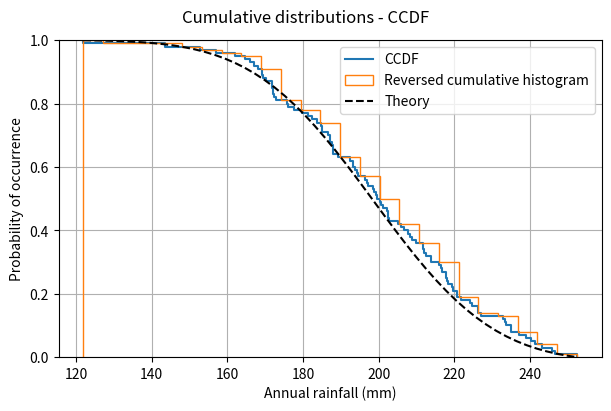

Source code (Python):
import matplotlib.pyplot as plt
import numpy as np

np.random.seed(19680801)

mu = 200
sigma = 25
n_bins = 25
data = np.random.normal(mu, sigma, size=100)

fig, ax = plt.subplots(figsize=(6, 4), layout="constrained")

ax.ecdf(data, complementary=True, label="CCDF")
n, bins, patches = ax.hist(data, bins=25, density=True, histtype="step", cumulative=-1,
                          label="Reversed cumulative histogram")
x = np.linspace(data.min(), data.max())
y = ((1 / (np.sqrt(2 * np.pi) * sigma)) *
     np.exp(-0.5 * (1 / sigma * (x - mu))**2))
y = y.cumsum()
y /= y[-1]
ax.plot(x, 1 - y, "k--", linewidth=1.5, label="Theory")

fig.suptitle("Cumulative distributions - CCDF")
ax.grid(True)
ax.legend()
ax.set_xlabel("Annual rainfall (mm)")
ax.set_ylabel("Probability of occurrence")
ax.label_outer()

plt.show()
